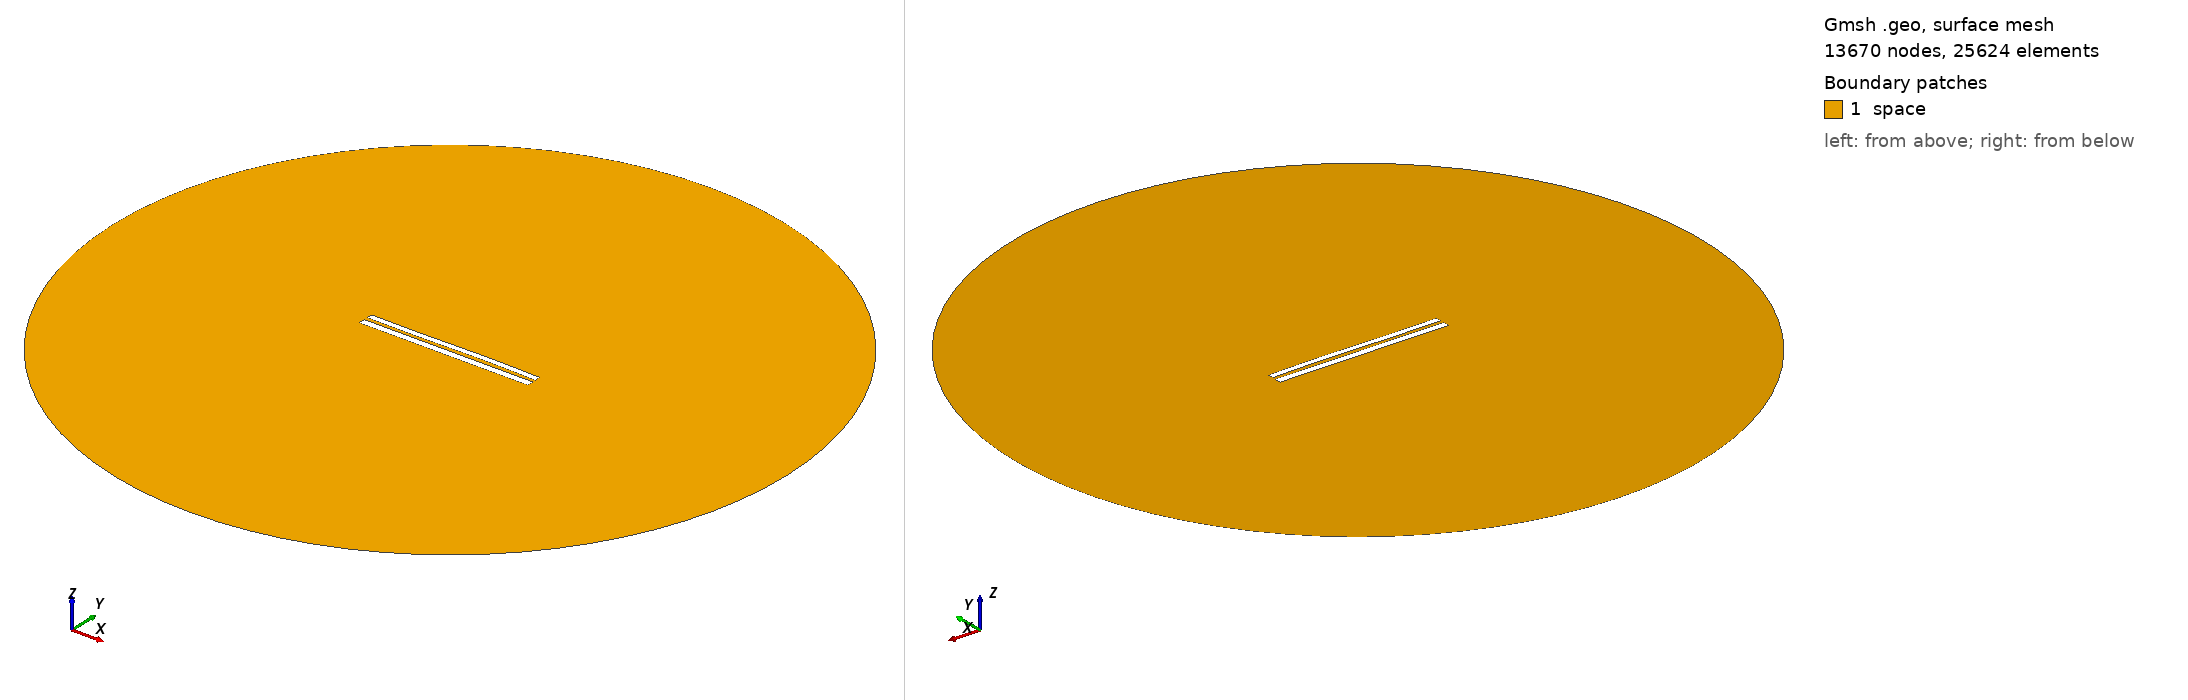

Gmsh geometry script, surface-meshed: 13670 nodes, 25624 surface elements. Boundary patches (legend numbers): 1 space. Left view from above one corner, right view from below the opposite corner. Legend entries are the model's physical surfaces. The drawing asked Gmsh for element sizes between 1% and 20% of the model's largest extent; the script's own settings can give other sizes.

=== 7953.geo (drawn) ===
//---------------------------------------
// Geometry kernel
//---------------------------------------

SetFactory("OpenCASCADE");



//---------------------------------------
// Parameters of the geometry
//---------------------------------------

// Overetch of the upper plate
overetch = 0.25;

// Distance between the plates
distance = 2.0;

// Discretization over the x axis (for the deformation)
nx = 50; 

// Length of the plate
L = 100 - overetch; 

// Number of modes
n = 4; 

// 1st mode coefficient
coeff(1) = 0.07499999999999998;
beta(1) = 0.596864 * 3.1415926535 / L;

// 2nd mode coefficient
coeff(2) = 0.07499999999999998;
beta(2) = 1.49418 * 3.1415926535 / L;

// 3rd mode coefficient
coeff(3) = -0.15;
beta(3) = 2.50025 * 3.1415926535 / L;

// 4th mode coefficient
coeff(4) = 0.0;
beta(4) = 3.49999 * 3.1415926535 / L;



//---------------------------------------
// Upper plate (deformed rectangle)
//---------------------------------------

// Coordiantes of the upper plate
xmin = -50;
xmax = 50 - overetch;

// Height of the upper plate
yheight = 4 - 2 * overetch;

// Indexes of the points
UpperID[] = {};
LowerID[] = {};
LeftID[] = {};
RightID[] = {};

// Point index
p = 1;

// Horizontal edges
For i In {1:nx}
    x = xmin + (i-1)*(xmax - xmin)/(nx-1);

    y_bottom = distance / 2 + overetch;
    For j In {1:n}
        C = (Cosh(beta(j)*L) + Cos(beta(j)*L)) / (Sinh(beta(j)*L) + Sin(beta(j)*L));
        y_bottom  = y_bottom + coeff(j) * (Cosh(beta(j)*(x+50)) - Cos(beta(j)*(x+50)) - C * (Sinh(beta(j)*(x+50)) - Sin(beta(j)*(x+50))));
    EndFor

    y_top = y_bottom + yheight;

    Point(p) = {x, y_top, 0, 1.0};
    UpperID[i] = p;
    p = p + 1;

    Point(p) = {x, y_bottom, 0, 1.0};
    LowerID[i] = p;
    p = p + 1;
EndFor

// Create point lists
UpperPts[] = {}; LowerPts[] = {};
For i In {1:nx}
  UpperPts[] += {UpperID[i]};
  LowerPts[] += {LowerID[i]};
EndFor

// Build splines
Spline(1) = {UpperPts[]};
Spline(2) = {LowerPts[]};
Line(3) = {LowerPts[nx-1], UpperPts[nx-1]};
Line(4) = {LowerPts[0], UpperPts[0]};

// Build the plane surface
Curve Loop(1) = {2, 3, -1, -4};
Plane Surface(1) = {1};



//---------------------------------------
// Lower plate (rectangle)
//---------------------------------------

// Vertices
Point(1001) = {-50, -1, 0, 1.0};
Point(1002) = { 50, -1, 0, 1.0};
Point(1003) = { 50,  -5, 0, 1.0};
Point(1004) = {-50,  -5, 0, 1.0};

// Edges
Line(5) = {1001, 1002};
Line(6) = {1002, 1003};
Line(7) = {1003, 1004};
Line(8) = {1004, 1001};

// Plane surface
Line Loop(2) = {5, 6, 7, 8};
Plane Surface(2) = {2}; 



//---------------------------------------
// Outer (fictious) boundary
//---------------------------------------

// Points
Point(1005) = {0, 0, 0};       // Center
Point(1006) = {200, 0, 0};     // Start point
Point(1007) = {0, 200, 0};     // 90 degrees
Point(1008) = {-200, 0, 0};    // 180 degrees
Point(1009) = {0, -200, 0};    // 270 degrees

// Circle arcs (each needs start, center, end)
Circle(9) = {1006, 1005, 1007};
Circle(10) = {1007, 1005, 1008};
Circle(11) = {1008, 1005, 1009};
Circle(12) = {1009, 1005, 1006};

// Plane surface for the entire domain
Curve Loop(3) = {9, 10, 11, 12};
Surface(3) = {3};

// Subtract the plates from the whole domain to obtain the actual domain where we want to solve the equations
BooleanDifference{ Surface{3}; Delete; }{ Surface{1}; Surface{2}; Delete; }




//---------------------------------------
// Transfinite Lines/Curves
//---------------------------------------

// Set the number of points on the boundaries
r = 7;

// Plates
Transfinite Curve {1, 2} = 50*r Using Progression 1;
Transfinite Curve {3, 4} = 2*r Using Progression 1;
Transfinite Line {5, 7} = 50*r Using Progression 1;
Transfinite Line {6, 8} = 2*r Using Progression 1;

// Outer boundary
Transfinite Line {9, 10, 11, 12} = 20 Using Progression 1;



//---------------------------------------
// Physical groups
//---------------------------------------                

// Physical curves (boundaries)
Physical Line("force_segment", 10) = {2};
Physical Line("upper_plate", 11) = {1, 3, 4};
Physical Line("lower_plate", 12) = {5, 6, 7, 8};
Physical Line("boundary", 20) = {9, 10, 11, 12};

// Physical Surfaces
Physical Surface("space", 30) = {3};



//---------------------------------------
// 6. Generate the Mesh
//---------------------------------------

// 2D mesh generation
Mesh 2;
